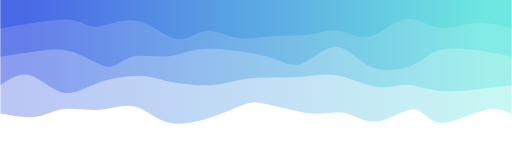
t = 0.00 s
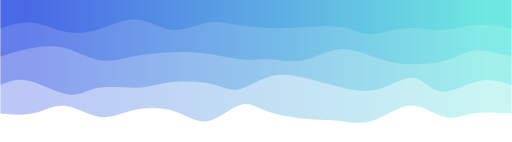
t = 0.75 s
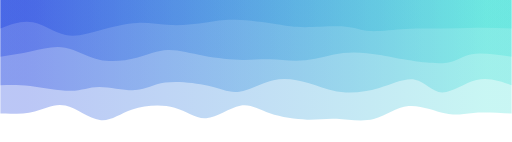
t = 1.25 s
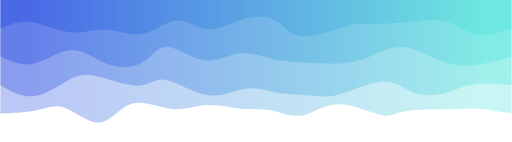
t = 2.00 s
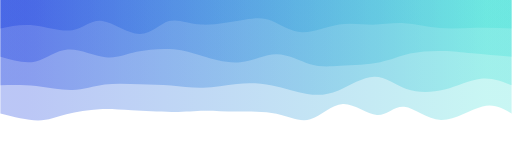
t = 2.75 s
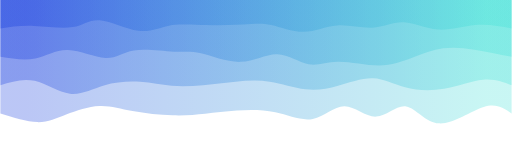
t = 3.25 s

The animated SVG that drew these frames (rendered in a browser with its animation timeline set to each time). Animation: 4 CSS @keyframes rules; one cycle of 4.00 s, repeats indefinitely.

<svg width="100%" height="100%" id="svg" viewBox="0 0 1440 400" xmlns="http://www.w3.org/2000/svg"
  class="transition duration-300 ease-in-out delay-150">
  <style>
    @keyframes pathAnim-0 {
      0% {
        d: path("M 0,400 C 0,400 0,80 0,80 C 21.549500977042307,89.25434718444546 43.09900195408461,98.50869436889091 80,89 C 116.90099804591539,79.49130563110909 169.1534931607039,51.21956970888179 202,54 C 234.8465068392961,56.78043029111821 248.28702540309985,90.61302679558193 275,92 C 301.71297459690015,93.38697320441807 341.69840522689674,62.32832310879047 377,58 C 412.30159477310326,53.67167689120953 442.9193536893131,76.0736807692562 470,82 C 497.0806463106869,87.9263192307438 520.6241800158508,77.37695381418466 560,80 C 599.3758199841492,82.62304618581534 654.5839262472836,98.41850397400516 688,106 C 721.4160737527164,113.58149602599484 733.040114995015,112.94903028979465 755,105 C 776.959885004985,97.05096971020535 809.2556137726567,81.78537486681623 848,69 C 886.7443862273433,56.21462513318377 931.9374299143585,45.90947024294044 968,55 C 1004.0625700856415,64.09052975705956 1030.9946665699094,92.57674416142204 1061,100 C 1091.0053334300906,107.42325583857796 1124.0839038060037,93.78355311137142 1159,91 C 1193.9160961939963,88.21644688862858 1230.669718206076,96.28904339309231 1260,93 C 1289.330281793924,89.71095660690769 1311.2372233696924,75.06027331625933 1340,71 C 1368.7627766303076,66.93972668374067 1404.3813883151538,73.46986334187034 1440,80 C 1440,80 1440,400 1440,400 Z");
      }

      25% {
        d: path("M 0,400 C 0,400 0,80 0,80 C 41.36647073790826,80.63488713067676 82.73294147581652,81.2697742613535 112,78 C 141.26705852418348,74.7302257386465 158.43470483464216,67.55579008526271 186,76 C 213.56529516535784,84.44420991473729 251.52823918561478,108.50706539759564 288,106 C 324.4717608143852,103.49293460240436 359.4523384228987,74.41594832435476 395,61 C 430.5476615771013,47.584051675645235 466.6624071227902,49.8291413049853 494,52 C 521.3375928772098,54.1708586950147 539.8980330859406,56.26748645570403 572,59 C 604.1019669140594,61.73251354429597 649.7454605334472,65.10091287219858 683,78 C 716.2545394665528,90.89908712780142 737.120124780271,113.32886205550167 766,105 C 794.879875219729,96.67113794449833 831.7740403454687,57.58363890579477 861,55 C 890.2259596545313,52.41636109420523 911.7837138378536,86.33658232131924 947,98 C 982.2162861621464,109.66341767868076 1031.0911043031165,99.07003180892828 1068,86 C 1104.9088956968835,72.92996819107172 1129.85186894968,57.38329044296766 1160,64 C 1190.14813105032,70.61670955703234 1225.5014198981632,99.39680641920101 1257,105 C 1288.4985801018368,110.60319358079899 1316.1424514576677,93.02948388022828 1346,85 C 1375.8575485423323,76.97051611977172 1407.9287742711663,78.48525805988587 1440,80 C 1440,80 1440,400 1440,400 Z");
      }

      50% {
        d: path("M 0,400 C 0,400 0,80 0,80 C 33.03240713420018,86.1669174458017 66.06481426840035,92.3338348916034 94,94 C 121.93518573159965,95.6661651083966 144.77315006059877,92.83157787938806 181,92 C 217.22684993940123,91.16842212061194 266.8425854892046,92.33985359084438 297,87 C 327.1574145107954,81.66014640915562 337.85650798258285,69.80900775723437 368,76 C 398.14349201741715,82.19099224276563 447.7313825804641,106.42411538021813 488,106 C 528.2686174195359,105.57588461978187 559.2179616955603,80.49453072189311 589,75 C 618.7820383044397,69.50546927810689 647.3967706372945,83.59776173220939 675,89 C 702.6032293627055,94.40223826779061 729.1949557552617,91.11442234926929 760,94 C 790.8050442447383,96.88557765073071 825.8234063416583,105.94454887071343 858,104 C 890.1765936583417,102.05545112928657 919.511418878105,89.10738216787693 956,93 C 992.488581121895,96.89261783212307 1036.1309181459221,117.62592245777883 1070,108 C 1103.8690818540779,98.37407754222117 1127.9649085382064,58.38892800100774 1159,55 C 1190.0350914617936,51.61107199899226 1228.0094477012522,84.81836553819024 1257,96 C 1285.9905522987478,107.18163446180976 1305.997300656785,96.33760984623135 1335,90 C 1364.002699343215,83.66239015376865 1402.0013496716074,81.83119507688433 1440,80 C 1440,80 1440,400 1440,400 Z");
      }

      75% {
        d: path("M 0,400 C 0,400 0,80 0,80 C 21.096705157318297,96.82503267495082 42.193410314636594,113.65006534990164 78,102 C 113.8065896853634,90.34993465009836 164.3230638987719,50.22477127534429 205,52 C 245.6769361012281,53.77522872465571 276.51433409027584,97.45084954872125 304,103 C 331.48566590972416,108.54915045127875 355.6195997401248,75.97183052977076 383,76 C 410.3804002598752,76.02816947022924 441.007266949225,108.66182833219574 471,107 C 500.992733050775,105.33817166780426 530.3513324629749,69.38085614144624 560,60 C 589.6486675370251,50.619143858553755 619.587403198875,67.81474710201928 658,76 C 696.412596801125,84.18525289798072 743.2990547415247,83.36015545047663 780,83 C 816.7009452584753,82.63984454952337 843.2163778350259,82.74463109607419 868,83 C 892.7836221649741,83.25536890392581 915.8354339183721,83.6613201652266 951,82 C 986.1645660816279,80.3386798347734 1033.441886491486,76.61008824301939 1070,83 C 1106.558113508514,89.38991175698061 1132.397020115684,105.89832686269584 1162,105 C 1191.602979884316,104.10167313730416 1224.9700330457777,85.79660430619727 1253,72 C 1281.0299669542223,58.20339569380273 1303.7228477012063,48.915255912515065 1334,51 C 1364.2771522987937,53.084744087484935 1402.1385761493968,66.54237204374246 1440,80 C 1440,80 1440,400 1440,400 Z");
      }

      100% {
        d: path("M 0,400 C 0,400 0,80 0,80 C 21.549500977042307,89.25434718444546 43.09900195408461,98.50869436889091 80,89 C 116.90099804591539,79.49130563110909 169.1534931607039,51.21956970888179 202,54 C 234.8465068392961,56.78043029111821 248.28702540309985,90.61302679558193 275,92 C 301.71297459690015,93.38697320441807 341.69840522689674,62.32832310879047 377,58 C 412.30159477310326,53.67167689120953 442.9193536893131,76.0736807692562 470,82 C 497.0806463106869,87.9263192307438 520.6241800158508,77.37695381418466 560,80 C 599.3758199841492,82.62304618581534 654.5839262472836,98.41850397400516 688,106 C 721.4160737527164,113.58149602599484 733.040114995015,112.94903028979465 755,105 C 776.959885004985,97.05096971020535 809.2556137726567,81.78537486681623 848,69 C 886.7443862273433,56.21462513318377 931.9374299143585,45.90947024294044 968,55 C 1004.0625700856415,64.09052975705956 1030.9946665699094,92.57674416142204 1061,100 C 1091.0053334300906,107.42325583857796 1124.0839038060037,93.78355311137142 1159,91 C 1193.9160961939963,88.21644688862858 1230.669718206076,96.28904339309231 1260,93 C 1289.330281793924,89.71095660690769 1311.2372233696924,75.06027331625933 1340,71 C 1368.7627766303076,66.93972668374067 1404.3813883151538,73.46986334187034 1440,80 C 1440,80 1440,400 1440,400 Z");
      }
    }

    .path-0 {
      animation: pathAnim-0 4s;
      animation-timing-function: linear;
      animation-iteration-count: infinite;
    }
  </style>
  <defs>
    <linearGradient id="gradient" x1="0%" y1="50%" x2="100%" y2="50%">
      <stop offset="5%" stop-color="#32ded444"></stop>
      <stop offset="95%" stop-color="#002bdc44"></stop>
    </linearGradient>
  </defs>
  <path
    d="M 0,400 C 0,400 0,80 0,80 C 21.549500977042307,89.25434718444546 43.09900195408461,98.50869436889091 80,89 C 116.90099804591539,79.49130563110909 169.1534931607039,51.21956970888179 202,54 C 234.8465068392961,56.78043029111821 248.28702540309985,90.61302679558193 275,92 C 301.71297459690015,93.38697320441807 341.69840522689674,62.32832310879047 377,58 C 412.30159477310326,53.67167689120953 442.9193536893131,76.0736807692562 470,82 C 497.0806463106869,87.9263192307438 520.6241800158508,77.37695381418466 560,80 C 599.3758199841492,82.62304618581534 654.5839262472836,98.41850397400516 688,106 C 721.4160737527164,113.58149602599484 733.040114995015,112.94903028979465 755,105 C 776.959885004985,97.05096971020535 809.2556137726567,81.78537486681623 848,69 C 886.7443862273433,56.21462513318377 931.9374299143585,45.90947024294044 968,55 C 1004.0625700856415,64.09052975705956 1030.9946665699094,92.57674416142204 1061,100 C 1091.0053334300906,107.42325583857796 1124.0839038060037,93.78355311137142 1159,91 C 1193.9160961939963,88.21644688862858 1230.669718206076,96.28904339309231 1260,93 C 1289.330281793924,89.71095660690769 1311.2372233696924,75.06027331625933 1340,71 C 1368.7627766303076,66.93972668374067 1404.3813883151538,73.46986334187034 1440,80 C 1440,80 1440,400 1440,400 Z"
    stroke="none" stroke-width="0" fill="url(#gradient)"
    class="transition-all duration-300 ease-in-out delay-150 path-0" transform="rotate(-180 720 200)" />
  <style>
    @keyframes pathAnim-1 {
      0% {
        d: path("M 0,400 C 0,400 0,160 0,160 C 24.32542924709894,157.0889037706325 48.65085849419788,154.17780754126503 84,150 C 119.34914150580212,145.82219245873497 165.72199527030745,140.37767360557248 203,144 C 240.27800472969255,147.62232639442752 268.4611604245724,160.31149803644507 295,161 C 321.5388395754276,161.68850196355493 346.4333630314029,150.37633424864728 380,155 C 413.5666369685971,159.62366575135272 455.80538744981584,180.18316496896583 491,187 C 526.1946125501842,193.81683503103417 554.345087169334,186.89100587548947 587,184 C 619.654912830666,181.10899412451053 656.8142638728483,182.25281152907633 687,182 C 717.1857361271517,181.74718847092367 740.397857339273,180.0977480082052 766,175 C 791.602142660727,169.9022519917948 819.59430677006,161.35619643810287 856,160 C 892.40569322994,158.64380356189713 937.2249155804873,164.47746623938323 967,171 C 996.7750844195127,177.52253376061677 1011.5060309079911,184.73393860436417 1042,186 C 1072.493969092009,187.26606139563583 1118.7509607875488,182.58677934316012 1158,169 C 1197.2490392124512,155.41322065683988 1229.4901259418139,132.91894402299536 1262,139 C 1294.5098740581861,145.08105597700464 1327.288535445196,179.73744456485844 1357,188 C 1386.711464554804,196.26255543514156 1413.355732277402,178.13127771757078 1440,160 C 1440,160 1440,400 1440,400 Z");
      }

      25% {
        d: path("M 0,400 C 0,400 0,160 0,160 C 30.285342996273712,174.03957756355794 60.570685992547425,188.0791551271159 95,179 C 129.42931400745258,169.9208448728841 168.00259902608403,137.72295705509433 196,141 C 223.99740097391597,144.27704294490567 241.41891790311638,183.02901665250678 270,187 C 298.5810820968836,190.97098334749322 338.3217293614505,160.16097633487848 375,146 C 411.6782706385495,131.83902366512152 445.294164651082,134.32707800797928 478,143 C 510.705835348918,151.67292199202072 542.5016120342218,166.53071163320442 575,178 C 607.4983879657782,189.46928836679558 640.6993872120305,197.55007545920304 675,186 C 709.3006127879695,174.44992454079696 744.7008391176565,143.26898652998344 772,139 C 799.2991608823435,134.73101347001656 818.4972563173434,157.3739784208632 854,167 C 889.5027436826566,176.6260215791368 941.3101356129696,173.23509978656367 977,165 C 1012.6898643870304,156.76490021343633 1032.2622012307788,143.68562243288213 1063,142 C 1093.7377987692212,140.31437756711787 1135.641059463915,150.0224104819079 1165,147 C 1194.358940536085,143.9775895180921 1211.1735609135615,128.2247356394863 1244,132 C 1276.8264390864385,135.7752643605137 1325.6646968818393,159.07864696014676 1361,167 C 1396.3353031181607,174.92135303985324 1418.1676515590802,167.4606765199266 1440,160 C 1440,160 1440,400 1440,400 Z");
      }

      50% {
        d: path("M 0,400 C 0,400 0,160 0,160 C 38.93247823704736,163.09355642256696 77.86495647409473,166.18711284513392 110,161 C 142.13504352590527,155.81288715486608 167.47265234066842,142.3451050420312 195,136 C 222.52734765933158,129.6548949579688 252.24443416323163,130.4324669867413 279,141 C 305.75556583676837,151.5675330132587 329.5496110064049,171.92502701100364 366,170 C 402.4503889935951,168.07497298899636 451.5571218111487,143.8674249692442 486,134 C 520.4428781888513,124.13257503075579 540.2219017490004,128.60527311201952 567,131 C 593.7780982509996,133.39472688798048 627.5552711928498,133.71148258267777 659,139 C 690.4447288071502,144.28851741732223 719.5570134796009,154.54879655726944 751,150 C 782.4429865203991,145.45120344273056 816.2166748887465,126.09333118824455 856,132 C 895.7833251112535,137.90666881175545 941.5762869654136,169.07787868975237 972,175 C 1002.4237130345864,180.92212131024763 1017.4781772495992,161.5951540527459 1046,159 C 1074.5218227504008,156.4048459472541 1116.5110040361901,170.541505099264 1149,180 C 1181.4889959638099,189.458494900736 1204.477806605641,194.2388255501982 1235,181 C 1265.522193394359,167.7611744498018 1303.5777695412453,136.50319269994338 1339,130 C 1374.4222304587547,123.49680730005663 1407.2111152293774,141.7484036500283 1440,160 C 1440,160 1440,400 1440,400 Z");
      }

      75% {
        d: path("M 0,400 C 0,400 0,160 0,160 C 24.20776904604935,173.4012645161467 48.4155380920987,186.80252903229342 79,184 C 109.5844619079013,181.19747096770658 146.54561667765455,162.19114838697308 186,152 C 225.45438332234545,141.80885161302692 267.4019951972831,140.43287741981416 302,152 C 336.5980048027169,163.56712258018584 363.84640253321294,188.07734193377016 394,188 C 424.15359746678706,187.92265806622984 457.21239466986515,163.25775484510518 488,149 C 518.7876053301349,134.74224515489482 547.3040187873264,130.89163868580908 579,137 C 610.6959812126736,143.10836131419092 645.5715301808289,159.1756904116585 680,166 C 714.4284698191711,172.8243095883415 748.4098604893585,170.40559966755686 781,168 C 813.5901395106415,165.59440033244314 844.7890278617367,163.20191091811398 873,160 C 901.2109721382633,156.79808908188602 926.4340280636943,152.78675665998722 955,154 C 983.5659719363057,155.21324334001278 1015.4748598834856,161.6510624419371 1048,164 C 1080.5251401165144,166.3489375580629 1113.6665324023645,164.6089935722643 1145,156 C 1176.3334675976355,147.3910064277357 1205.8590105070557,131.9129632690058 1238,135 C 1270.1409894929443,138.0870367309942 1304.8974255694125,159.73915335171262 1339,167 C 1373.1025744305875,174.26084664828738 1406.5512872152938,167.1304233241437 1440,160 C 1440,160 1440,400 1440,400 Z");
      }

      100% {
        d: path("M 0,400 C 0,400 0,160 0,160 C 24.32542924709894,157.0889037706325 48.65085849419788,154.17780754126503 84,150 C 119.34914150580212,145.82219245873497 165.72199527030745,140.37767360557248 203,144 C 240.27800472969255,147.62232639442752 268.4611604245724,160.31149803644507 295,161 C 321.5388395754276,161.68850196355493 346.4333630314029,150.37633424864728 380,155 C 413.5666369685971,159.62366575135272 455.80538744981584,180.18316496896583 491,187 C 526.1946125501842,193.81683503103417 554.345087169334,186.89100587548947 587,184 C 619.654912830666,181.10899412451053 656.8142638728483,182.25281152907633 687,182 C 717.1857361271517,181.74718847092367 740.397857339273,180.0977480082052 766,175 C 791.602142660727,169.9022519917948 819.59430677006,161.35619643810287 856,160 C 892.40569322994,158.64380356189713 937.2249155804873,164.47746623938323 967,171 C 996.7750844195127,177.52253376061677 1011.5060309079911,184.73393860436417 1042,186 C 1072.493969092009,187.26606139563583 1118.7509607875488,182.58677934316012 1158,169 C 1197.2490392124512,155.41322065683988 1229.4901259418139,132.91894402299536 1262,139 C 1294.5098740581861,145.08105597700464 1327.288535445196,179.73744456485844 1357,188 C 1386.711464554804,196.26255543514156 1413.355732277402,178.13127771757078 1440,160 C 1440,160 1440,400 1440,400 Z");
      }
    }

    .path-1 {
      animation: pathAnim-1 4s;
      animation-timing-function: linear;
      animation-iteration-count: infinite;
    }
  </style>
  <defs>
    <linearGradient id="gradient" x1="0%" y1="50%" x2="100%" y2="50%">
      <stop offset="5%" stop-color="#002bdc66"></stop>
      <stop offset="95%" stop-color="#32ded466"></stop>
    </linearGradient>
  </defs>
  <path
    d="M 0,400 C 0,400 0,160 0,160 C 24.32542924709894,157.0889037706325 48.65085849419788,154.17780754126503 84,150 C 119.34914150580212,145.82219245873497 165.72199527030745,140.37767360557248 203,144 C 240.27800472969255,147.62232639442752 268.4611604245724,160.31149803644507 295,161 C 321.5388395754276,161.68850196355493 346.4333630314029,150.37633424864728 380,155 C 413.5666369685971,159.62366575135272 455.80538744981584,180.18316496896583 491,187 C 526.1946125501842,193.81683503103417 554.345087169334,186.89100587548947 587,184 C 619.654912830666,181.10899412451053 656.8142638728483,182.25281152907633 687,182 C 717.1857361271517,181.74718847092367 740.397857339273,180.0977480082052 766,175 C 791.602142660727,169.9022519917948 819.59430677006,161.35619643810287 856,160 C 892.40569322994,158.64380356189713 937.2249155804873,164.47746623938323 967,171 C 996.7750844195127,177.52253376061677 1011.5060309079911,184.73393860436417 1042,186 C 1072.493969092009,187.26606139563583 1118.7509607875488,182.58677934316012 1158,169 C 1197.2490392124512,155.41322065683988 1229.4901259418139,132.91894402299536 1262,139 C 1294.5098740581861,145.08105597700464 1327.288535445196,179.73744456485844 1357,188 C 1386.711464554804,196.26255543514156 1413.355732277402,178.13127771757078 1440,160 C 1440,160 1440,400 1440,400 Z"
    stroke="none" stroke-width="0" fill="url(#gradient)"
    class="transition-all duration-300 ease-in-out delay-150 path-1" transform="rotate(-180 720 200)" />
  <style>
    @keyframes pathAnim-2 {
      0% {
        d: path("M 0,400 C 0,400 0,240 0,240 C 25.804845518236334,245.81817738195565 51.60969103647267,251.6363547639113 88,257 C 124.39030896352733,262.3636452360887 171.36608137234566,267.2727583263104 201,260 C 230.63391862765434,252.72724167368958 242.9259834741447,233.2726119308469 274,219 C 305.0740165258553,204.7273880691531 354.9299847310755,195.63679395030195 394,211 C 433.0700152689245,226.36320604969805 461.3540776015535,266.1802122679453 493,268 C 524.6459223984465,269.8197877320547 559.6537048627107,233.6423569779168 588,222 C 616.3462951372893,210.3576430220832 638.0311029476031,223.25035982038756 665,233 C 691.9688970523969,242.74964017961244 724.2218833468771,249.35620374053286 763,255 C 801.7781166531229,260.64379625946714 847.0813636648888,265.32482521748113 881,261 C 914.9186363351112,256.67517478251887 937.4526619935679,243.34449538954243 969,241 C 1000.5473380064321,238.65550461045757 1041.1079883608395,247.29719322434914 1069,240 C 1096.8920116391605,232.70280677565086 1112.115384563074,209.46673171306105 1138,212 C 1163.884615436926,214.53326828693895 1200.4304733868646,242.83587992340665 1238,254 C 1275.5695266131354,265.16412007659335 1314.162721889467,259.1897485933124 1348,254 C 1381.837278110533,248.8102514066876 1410.9186390552663,244.4051257033438 1440,240 C 1440,240 1440,400 1440,400 Z");
      }

      25% {
        d: path("M 0,400 C 0,400 0,240 0,240 C 43.32025318437289,251.57479139125667 86.64050636874578,263.14958278251333 112,258 C 137.35949363125422,252.85041721748667 144.75822770938973,230.97646026120336 174,221 C 203.24177229061027,211.02353973879664 254.3265827936952,212.94457617267324 290,219 C 325.6734172063048,225.05542382732676 345.9354411158295,235.2452350481036 375,245 C 404.0645588841705,254.7547649518964 441.93165274298667,264.0744836349123 478,260 C 514.0683472570133,255.92551636508767 548.3379479122239,238.45683041224726 584,233 C 619.6620520877761,227.54316958775274 656.7165556081179,234.09819471609862 683,233 C 709.2834443918821,231.90180528390138 724.7958296553048,223.15039072335819 755,225 C 785.2041703446952,226.84960927664181 830.1001257706631,239.30024239046867 868,247 C 905.8998742293369,254.69975760953133 936.8036672620428,257.6486397147671 967,256 C 997.1963327379572,254.35136028523291 1026.6852051811652,248.10519875046296 1061,242 C 1095.3147948188348,235.89480124953704 1134.455512013296,229.93056528338107 1169,236 C 1203.544487986704,242.06943471661893 1233.4927467656512,260.1725401160128 1264,268 C 1294.5072532343488,275.8274598839872 1325.5735009240996,273.37927425256777 1355,267 C 1384.4264990759004,260.62072574743223 1412.21324953795,250.31036287371612 1440,240 C 1440,240 1440,400 1440,400 Z");
      }

      50% {
        d: path("M 0,400 C 0,400 0,240 0,240 C 39.137739007960334,229.340284224264 78.27547801592067,218.68056844852802 112,216 C 145.72452198407933,213.31943155147198 174.0358269442777,218.61801043015194 205,231 C 235.9641730557223,243.38198956984806 269.58121420696864,262.84738983086424 299,267 C 328.41878579303136,271.15261016913576 353.6393162278477,259.9924302463909 379,249 C 404.3606837721523,238.00756975360915 429.8615208816406,227.1828891835724 462,223 C 494.1384791183594,218.8171108164276 532.9146002455899,221.27601301931966 569,223 C 605.0853997544101,224.72398698068034 638.480078136,225.7130587391488 671,233 C 703.519921864,240.2869412608512 735.1650872104102,253.87175202408523 767,250 C 798.8349127895898,246.12824797591477 830.8595730223593,224.7999331645103 867,230 C 903.1404269776407,235.2000668354897 943.3966207001523,266.92851531787363 971,268 C 998.6033792998477,269.07148468212637 1013.5539441770311,239.48600556399515 1040,224 C 1066.446055822969,208.51399443600485 1104.3876025917234,207.12746242614566 1139,220 C 1173.6123974082766,232.87253757385434 1204.8956454560744,260.00414473142234 1239,259 C 1273.1043545439256,257.99585526857766 1310.0298155839787,228.85595864816503 1344,221 C 1377.9701844160213,213.14404135183497 1408.9850922080107,226.57202067591749 1440,240 C 1440,240 1440,400 1440,400 Z");
      }

      75% {
        d: path("M 0,400 C 0,400 0,240 0,240 C 40.29670908237438,247.9592039347318 80.59341816474875,255.91840786946358 111,261 C 141.40658183525125,266.0815921305364 161.9230364233794,268.28557245687745 190,265 C 218.0769635766206,261.71442754312255 253.71443614173376,252.9393023030267 282,243 C 310.28556385826624,233.0606976969733 331.2192190096856,221.95721833101595 367,217 C 402.7807809903144,212.04278166898405 453.40868781952406,213.23182437290953 488,212 C 522.5913121804759,210.76817562709047 541.1460297122181,207.1154841773459 567,218 C 592.8539702877819,228.8845158226541 626.0071933316036,254.30623891770688 659,252 C 691.9928066683964,249.69376108229312 724.8251969613676,219.65956015182667 763,216 C 801.1748030386324,212.34043984817333 844.692018822926,235.05552047498657 873,246 C 901.307981177074,256.94447952501343 914.4067277469287,256.1183579482272 946,259 C 977.5932722530713,261.8816420517728 1027.681070189359,268.47104773210486 1062,264 C 1096.318929810641,259.52895226789514 1114.8689914956356,243.99745112335336 1146,245 C 1177.1310085043644,246.00254887664664 1220.8429638280982,263.5391477744818 1254,261 C 1287.1570361719018,258.4608522255182 1309.7591531919718,235.84595777871948 1339,229 C 1368.2408468080282,222.15404222128052 1404.1204234040142,231.07702111064026 1440,240 C 1440,240 1440,400 1440,400 Z");
      }

      100% {
        d: path("M 0,400 C 0,400 0,240 0,240 C 25.804845518236334,245.81817738195565 51.60969103647267,251.6363547639113 88,257 C 124.39030896352733,262.3636452360887 171.36608137234566,267.2727583263104 201,260 C 230.63391862765434,252.72724167368958 242.9259834741447,233.2726119308469 274,219 C 305.0740165258553,204.7273880691531 354.9299847310755,195.63679395030195 394,211 C 433.0700152689245,226.36320604969805 461.3540776015535,266.1802122679453 493,268 C 524.6459223984465,269.8197877320547 559.6537048627107,233.6423569779168 588,222 C 616.3462951372893,210.3576430220832 638.0311029476031,223.25035982038756 665,233 C 691.9688970523969,242.74964017961244 724.2218833468771,249.35620374053286 763,255 C 801.7781166531229,260.64379625946714 847.0813636648888,265.32482521748113 881,261 C 914.9186363351112,256.67517478251887 937.4526619935679,243.34449538954243 969,241 C 1000.5473380064321,238.65550461045757 1041.1079883608395,247.29719322434914 1069,240 C 1096.8920116391605,232.70280677565086 1112.115384563074,209.46673171306105 1138,212 C 1163.884615436926,214.53326828693895 1200.4304733868646,242.83587992340665 1238,254 C 1275.5695266131354,265.16412007659335 1314.162721889467,259.1897485933124 1348,254 C 1381.837278110533,248.8102514066876 1410.9186390552663,244.4051257033438 1440,240 C 1440,240 1440,400 1440,400 Z");
      }
    }

    .path-2 {
      animation: pathAnim-2 4s;
      animation-timing-function: linear;
      animation-iteration-count: infinite;
    }
  </style>
  <defs>
    <linearGradient id="gradient" x1="0%" y1="50%" x2="100%" y2="50%">
      <stop offset="5%" stop-color="#002bdc88"></stop>
      <stop offset="95%" stop-color="#32ded488"></stop>
    </linearGradient>
  </defs>
  <path
    d="M 0,400 C 0,400 0,240 0,240 C 25.804845518236334,245.81817738195565 51.60969103647267,251.6363547639113 88,257 C 124.39030896352733,262.3636452360887 171.36608137234566,267.2727583263104 201,260 C 230.63391862765434,252.72724167368958 242.9259834741447,233.2726119308469 274,219 C 305.0740165258553,204.7273880691531 354.9299847310755,195.63679395030195 394,211 C 433.0700152689245,226.36320604969805 461.3540776015535,266.1802122679453 493,268 C 524.6459223984465,269.8197877320547 559.6537048627107,233.6423569779168 588,222 C 616.3462951372893,210.3576430220832 638.0311029476031,223.25035982038756 665,233 C 691.9688970523969,242.74964017961244 724.2218833468771,249.35620374053286 763,255 C 801.7781166531229,260.64379625946714 847.0813636648888,265.32482521748113 881,261 C 914.9186363351112,256.67517478251887 937.4526619935679,243.34449538954243 969,241 C 1000.5473380064321,238.65550461045757 1041.1079883608395,247.29719322434914 1069,240 C 1096.8920116391605,232.70280677565086 1112.115384563074,209.46673171306105 1138,212 C 1163.884615436926,214.53326828693895 1200.4304733868646,242.83587992340665 1238,254 C 1275.5695266131354,265.16412007659335 1314.162721889467,259.1897485933124 1348,254 C 1381.837278110533,248.8102514066876 1410.9186390552663,244.4051257033438 1440,240 C 1440,240 1440,400 1440,400 Z"
    stroke="none" stroke-width="0" fill="url(#gradient)"
    class="transition-all duration-300 ease-in-out delay-150 path-2" transform="rotate(-180 720 200)" />
  <style>
    @keyframes pathAnim-3 {
      0% {
        d: path("M 0,400 C 0,400 0,320 0,320 C 35.07191012169271,328.9826352689565 70.14382024338542,337.965270537913 104,335 C 137.85617975661458,332.034729462087 170.49662914815102,317.1215531173046 203,322 C 235.50337085184898,326.8784468826954 267.8696631640105,351.5485169928685 301,346 C 334.1303368359895,340.4514830071315 368.02471819580694,304.6843789112214 400,297 C 431.97528180419306,289.3156210887786 462.03146405276186,309.71396736224597 489,314 C 515.9685359472381,318.28603263775403 539.8494255931455,306.4597516397949 572,302 C 604.1505744068545,297.5402483602051 644.5708335746558,300.4470260785746 679,298 C 713.4291664253442,295.5529739214254 741.8672401082312,287.7521440459068 772,293 C 802.1327598917688,298.2478559540932 833.9602059924197,316.5443977377985 862,313 C 890.0397940075803,309.4556022622015 914.2919359220903,284.07026500289925 945,290 C 975.7080640779097,295.92973499710075 1012.8720503192189,333.17454225060436 1054,341 C 1095.127949680781,348.82545774939564 1140.219862801034,327.23156599468336 1168,325 C 1195.780137198966,322.76843400531664 1206.2484984766447,339.8991937706622 1238,344 C 1269.7515015233553,348.1008062293378 1322.7861432923871,339.171658922668 1360,333 C 1397.2138567076129,326.828341077332 1418.6069283538063,323.414170538666 1440,320 C 1440,320 1440,400 1440,400 Z");
      }

      25% {
        d: path("M 0,400 C 0,400 0,320 0,320 C 31.81583669758561,325.13444504613426 63.63167339517122,330.2688900922685 98,328 C 132.36832660482878,325.7311099077315 169.2891431169007,316.0588846770603 202,313 C 234.7108568830993,309.9411153229397 263.21175413722585,313.49557119949026 298,312 C 332.78824586277415,310.50442880050974 373.8638403341958,303.9588305249785 400,306 C 426.1361596658042,308.0411694750215 437.3328845259913,318.6691067005956 467,325 C 496.6671154740087,331.3308932994044 544.804621561839,333.3647426726391 577,332 C 609.195378438161,330.6352573273609 625.4486292266522,325.87192260884785 660,328 C 694.5513707733478,330.12807739115215 747.4008615315523,339.1475668919694 782,344 C 816.5991384684477,348.8524331080306 832.9479246471385,349.53780982327436 861,343 C 889.0520753528615,336.46219017672564 928.8074398798933,322.70119381493316 963,325 C 997.1925601201067,327.29880618506684 1025.8223158332883,345.657414916993 1058,346 C 1090.1776841667117,346.342585083007 1125.9032967869537,328.66914651709465 1161,315 C 1196.0967032130463,301.33085348290535 1230.564497018897,291.66599901462837 1261,299 C 1291.435502981103,306.33400098537163 1317.838715137458,330.6668574243919 1347,337 C 1376.161284862542,343.3331425756081 1408.080642431271,331.66657128780406 1440,320 C 1440,320 1440,400 1440,400 Z");
      }

      50% {
        d: path("M 0,400 C 0,400 0,320 0,320 C 35.03573618420197,308.7250241447999 70.07147236840395,297.45004828959975 99,303 C 127.92852763159605,308.54995171040025 150.74984671058618,330.9248309864008 183,339 C 215.25015328941382,347.0751690135992 256.9291407892512,340.85062776479697 297,337 C 337.0708592107488,333.14937223520303 375.5335901324091,331.6726579544114 400,332 C 424.4664098675909,332.3273420455886 434.9364986811127,334.4587404175575 468,325 C 501.0635013188873,315.5412595824425 556.7204151431403,294.4923803753586 592,298 C 627.2795848568597,301.5076196246414 642.1818407463267,329.5717380810081 667,343 C 691.8181592536733,356.4282619189919 726.5522218715535,355.2206673006089 760,345 C 793.4477781284465,334.7793326993911 825.6092717674595,315.54559271655637 856,318 C 886.3907282325405,320.45440728344363 915.0106910586082,344.59696183316555 945,342 C 974.9893089413918,339.40303816683445 1006.3479639981078,310.0665599507816 1040,304 C 1073.6520360018922,297.9334400492184 1109.5974529489608,315.13679836370807 1143,317 C 1176.4025470510392,318.86320163629193 1207.262224206049,305.3862465943863 1243,309 C 1278.737775793951,312.6137534056137 1319.353650226843,333.31821525874676 1353,338 C 1386.646349773157,342.68178474125324 1413.3231748865785,331.34089237062665 1440,320 C 1440,320 1440,400 1440,400 Z");
      }

      75% {
        d: path("M 0,400 C 0,400 0,320 0,320 C 32.865865836562946,325.4846170069485 65.73173167312589,330.96923401389694 101,328 C 136.2682683268741,325.03076598610306 173.9389391440594,313.6076809513605 209,315 C 244.0610608559406,316.3923190486395 276.51251175063663,330.6000421806608 305,334 C 333.48748824936337,337.3999578193392 358.0110138533941,329.9921503259964 389,330 C 419.9889861466059,330.0078496740036 457.4434328357868,337.4313565153535 492,333 C 526.5565671642132,328.5686434846465 558.2152548034586,312.28242361258964 590,313 C 621.7847451965414,313.71757638741036 653.6955479503791,331.4389490342879 677,340 C 700.3044520496209,348.5610509657121 715.0025533950251,347.96178025025887 750,344 C 784.9974466049749,340.03821974974113 840.2942384695203,332.71392996467677 881,335 C 921.7057615304797,337.28607003532323 947.8204927268939,349.18249989103407 972,340 C 996.1795072731061,330.81750010896593 1018.4237906229041,300.556070471187 1051,304 C 1083.576209377096,307.443929528813 1126.4843447814897,344.5932182242179 1157,349 C 1187.5156552185103,353.4067817757821 1205.6388302511375,325.07105663194136 1235,317 C 1264.3611697488625,308.92894336805864 1304.9603342139606,321.12255524801674 1341,325 C 1377.0396657860394,328.87744475198326 1408.5198328930196,324.43872237599163 1440,320 C 1440,320 1440,400 1440,400 Z");
      }

      100% {
        d: path("M 0,400 C 0,400 0,320 0,320 C 35.07191012169271,328.9826352689565 70.14382024338542,337.965270537913 104,335 C 137.85617975661458,332.034729462087 170.49662914815102,317.1215531173046 203,322 C 235.50337085184898,326.8784468826954 267.8696631640105,351.5485169928685 301,346 C 334.1303368359895,340.4514830071315 368.02471819580694,304.6843789112214 400,297 C 431.97528180419306,289.3156210887786 462.03146405276186,309.71396736224597 489,314 C 515.9685359472381,318.28603263775403 539.8494255931455,306.4597516397949 572,302 C 604.1505744068545,297.5402483602051 644.5708335746558,300.4470260785746 679,298 C 713.4291664253442,295.5529739214254 741.8672401082312,287.7521440459068 772,293 C 802.1327598917688,298.2478559540932 833.9602059924197,316.5443977377985 862,313 C 890.0397940075803,309.4556022622015 914.2919359220903,284.07026500289925 945,290 C 975.7080640779097,295.92973499710075 1012.8720503192189,333.17454225060436 1054,341 C 1095.127949680781,348.82545774939564 1140.219862801034,327.23156599468336 1168,325 C 1195.780137198966,322.76843400531664 1206.2484984766447,339.8991937706622 1238,344 C 1269.7515015233553,348.1008062293378 1322.7861432923871,339.171658922668 1360,333 C 1397.2138567076129,326.828341077332 1418.6069283538063,323.414170538666 1440,320 C 1440,320 1440,400 1440,400 Z");
      }
    }

    .path-3 {
      animation: pathAnim-3 4s;
      animation-timing-function: linear;
      animation-iteration-count: infinite;
    }
  </style>
  <defs>
    <linearGradient id="gradient" x1="0%" y1="50%" x2="100%" y2="50%">
      <stop offset="5%" stop-color="#002bdcff"></stop>
      <stop offset="95%" stop-color="#32ded4ff"></stop>
    </linearGradient>
  </defs>
  <path
    d="M 0,400 C 0,400 0,320 0,320 C 35.07191012169271,328.9826352689565 70.14382024338542,337.965270537913 104,335 C 137.85617975661458,332.034729462087 170.49662914815102,317.1215531173046 203,322 C 235.50337085184898,326.8784468826954 267.8696631640105,351.5485169928685 301,346 C 334.1303368359895,340.4514830071315 368.02471819580694,304.6843789112214 400,297 C 431.97528180419306,289.3156210887786 462.03146405276186,309.71396736224597 489,314 C 515.9685359472381,318.28603263775403 539.8494255931455,306.4597516397949 572,302 C 604.1505744068545,297.5402483602051 644.5708335746558,300.4470260785746 679,298 C 713.4291664253442,295.5529739214254 741.8672401082312,287.7521440459068 772,293 C 802.1327598917688,298.2478559540932 833.9602059924197,316.5443977377985 862,313 C 890.0397940075803,309.4556022622015 914.2919359220903,284.07026500289925 945,290 C 975.7080640779097,295.92973499710075 1012.8720503192189,333.17454225060436 1054,341 C 1095.127949680781,348.82545774939564 1140.219862801034,327.23156599468336 1168,325 C 1195.780137198966,322.76843400531664 1206.2484984766447,339.8991937706622 1238,344 C 1269.7515015233553,348.1008062293378 1322.7861432923871,339.171658922668 1360,333 C 1397.2138567076129,326.828341077332 1418.6069283538063,323.414170538666 1440,320 C 1440,320 1440,400 1440,400 Z"
    stroke="none" stroke-width="0" fill="url(#gradient)"
    class="transition-all duration-300 ease-in-out delay-150 path-3" transform="rotate(-180 720 200)" />
</svg>
